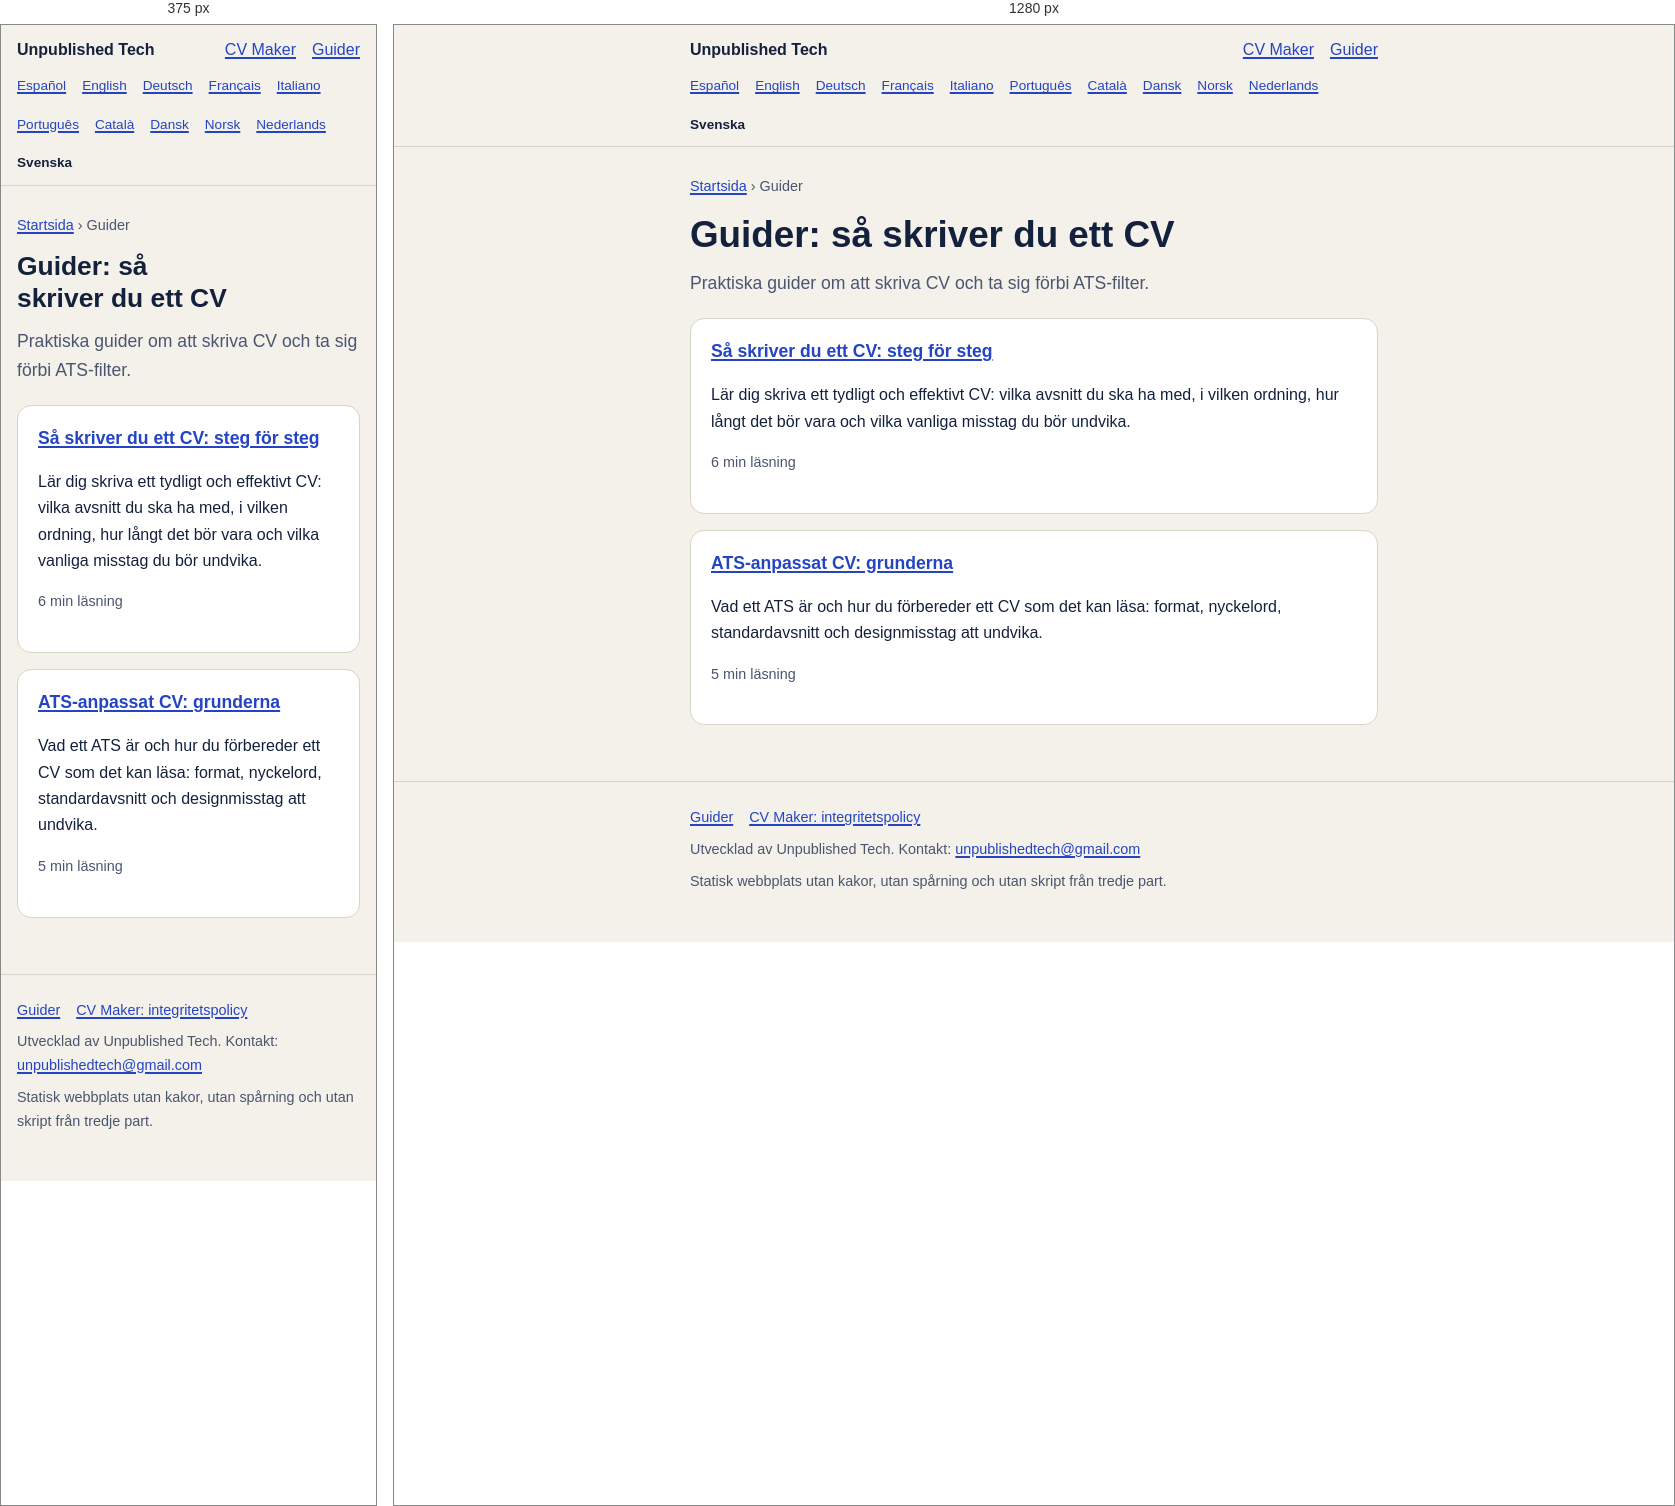
Rendered at 375 px and 1280 px, left to right.

<!-- file: index.html -->
<!doctype html>
<html lang="sv">
<head>
<meta charset="utf-8">
<meta name="viewport" content="width=device-width, initial-scale=1">
<title>Guider: så skriver du ett CV</title>
<meta name="description" content="Praktiska guider om att skriva CV och ta sig förbi ATS-filter.">
<link rel="canonical" href="https://danielcardona.github.io/sv/guider/">
<link rel="alternate" hreflang="es" href="https://danielcardona.github.io/guias/">
<link rel="alternate" hreflang="en" href="https://danielcardona.github.io/en/guides/">
<link rel="alternate" hreflang="de" href="https://danielcardona.github.io/de/ratgeber/">
<link rel="alternate" hreflang="fr" href="https://danielcardona.github.io/fr/guides/">
<link rel="alternate" hreflang="it" href="https://danielcardona.github.io/it/guide/">
<link rel="alternate" hreflang="pt" href="https://danielcardona.github.io/pt/guias/">
<link rel="alternate" hreflang="ca" href="https://danielcardona.github.io/ca/guies/">
<link rel="alternate" hreflang="da" href="https://danielcardona.github.io/da/guider/">
<link rel="alternate" hreflang="nb" href="https://danielcardona.github.io/nb/guider/">
<link rel="alternate" hreflang="nl" href="https://danielcardona.github.io/nl/gidsen/">
<link rel="alternate" hreflang="sv" href="https://danielcardona.github.io/sv/guider/">
<link rel="alternate" hreflang="x-default" href="https://danielcardona.github.io/en/guides/">
<meta property="og:type" content="website">
<meta property="og:site_name" content="Unpublished Tech">
<meta property="og:title" content="Guider: så skriver du ett CV">
<meta property="og:description" content="Praktiska guider om att skriva CV och ta sig förbi ATS-filter.">
<meta property="og:url" content="https://danielcardona.github.io/sv/guider/">
<meta property="og:locale" content="sv_SE">
<meta property="og:locale:alternate" content="es_ES">
<meta property="og:locale:alternate" content="en_US">
<meta property="og:locale:alternate" content="de_DE">
<meta property="og:locale:alternate" content="fr_FR">
<meta property="og:locale:alternate" content="it_IT">
<meta property="og:locale:alternate" content="pt_BR">
<meta property="og:locale:alternate" content="ca_ES">
<meta property="og:locale:alternate" content="da_DK">
<meta property="og:locale:alternate" content="nb_NO">
<meta property="og:locale:alternate" content="nl_NL">
<meta property="og:image" content="https://danielcardona.github.io/assets/img/og-lexidrop-en.jpg">
<meta name="twitter:card" content="summary_large_image">
<meta name="theme-color" content="#f4f1ea" media="(prefers-color-scheme: light)">
<meta name="theme-color" content="#141024" media="(prefers-color-scheme: dark)">
<link rel="icon" href="/assets/img/lexidrop-icon.png" type="image/png">
<link rel="stylesheet" href="/assets/style.css">
</head><body>
<a class="skip" href="#main">Hoppa till innehållet</a>
<header class="site"><div class="wrap"><a class="brand" href="/sv/">Unpublished Tech</a><nav aria-label="Huvudnavigering"><a href="/sv/cv-maker/">CV Maker</a><a href="/sv/guider/">Guider</a></nav></div><div class="wrap row2"><nav class="langs" aria-label="Språk"><a href="/guias/" hreflang="es" lang="es">Español</a><a href="/en/guides/" hreflang="en" lang="en">English</a><a href="/de/ratgeber/" hreflang="de" lang="de">Deutsch</a><a href="/fr/guides/" hreflang="fr" lang="fr">Français</a><a href="/it/guide/" hreflang="it" lang="it">Italiano</a><a href="/pt/guias/" hreflang="pt" lang="pt">Português</a><a href="/ca/guies/" hreflang="ca" lang="ca">Català</a><a href="/da/guider/" hreflang="da" lang="da">Dansk</a><a href="/nb/guider/" hreflang="nb" lang="nb">Norsk</a><a href="/nl/gidsen/" hreflang="nl" lang="nl">Nederlands</a><span aria-current="true" lang="sv">Svenska</span></nav></div></header>
<main id="main"><div class="wrap"><p class="crumbs"><a href="/sv/">Startsida</a> &rsaquo; Guider</p><h1>Guider: så skriver du ett CV</h1><p class="lead">Praktiska guider om att skriva CV och ta sig förbi ATS-filter.</p><ul class="cards"><li class="card"><h3><a href="/sv/guider/sa-skriver-du-ett-cv/">Så skriver du ett CV: steg för steg</a></h3><p>Lär dig skriva ett tydligt och effektivt CV: vilka avsnitt du ska ha med, i vilken ordning, hur långt det bör vara och vilka vanliga misstag du bör undvika.</p><p class="meta">6 min läsning</p></li><li class="card"><h3><a href="/sv/guider/ats-anpassat-cv/">ATS-anpassat CV: grunderna</a></h3><p>Vad ett ATS är och hur du förbereder ett CV som det kan läsa: format, nyckelord, standardavsnitt och designmisstag att undvika.</p><p class="meta">5 min läsning</p></li></ul></div></main>
<footer class="site"><div class="wrap"><p class="links"><a href="/sv/guider/">Guider</a><a href="https://danielcardona.github.io/cv-maker-privacy/">CV Maker: integritetspolicy</a></p><p>Utvecklad av Unpublished Tech. Kontakt: <a href="mailto:unpublishedtech@gmail.com">unpublishedtech@gmail.com</a></p><p>Statisk webbplats utan kakor, utan spårning och utan skript från tredje part.</p></div></footer>
</body>
</html>


/* @media block from style.css */
@media(min-width:640px){.cards.two{grid-template-columns:1fr 1fr}}

/* @media block from style.css */
@media(min-width:640px){ul.feat{grid-template-columns:1fr 1fr}}